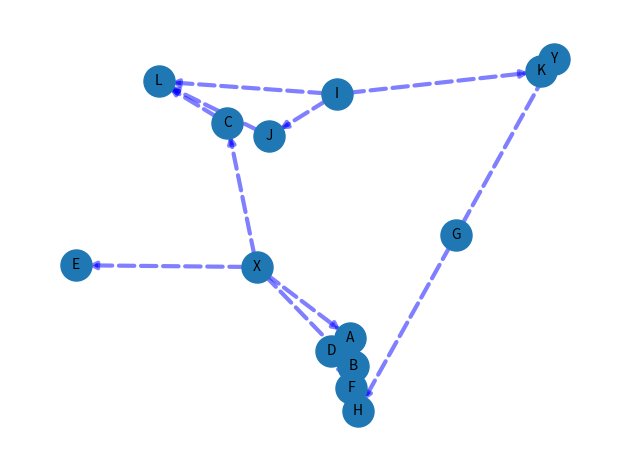

Recreate this plot in Python.
# 2022-04-22

import numpy as np
import matplotlib as plt
# import osmnx as ox
from collections import defaultdict
import networkx as nx

# routing will be realized with Dijkstra's algorithm
# Dijkstra is one of the fastest and most simple algorithm
# and therefore suitable for real-time applications

# stops will be given by the user
# cost will be determined from the distance/traveling time and weather conditions
# paths wil be calculated respecting the weather forecast

# class edge:
#     def __init__(self, id, start, end, cost):
#         self.id = id
#         self.start = start
#         self.end = end
#         self.cost = cost
#
#     def __repr__(self):
#         return "(%s,%s,%s)" % (str(self.start), str(self.end), self.cost)

class Graph():
    # Modified from https://benalexkeen.com/implementing-djikstras-shortest-path-algorithm-with-python/
    def __init__(self):
        """
        self.edges is a dict of all possible next nodes
        e.g. {'X': ['A', 'B', 'C', 'E'], ...}
        self.cost_away has all the weights between two nodes in one direction,
        self.cost_back opposite direction,
        with the two nodes as a tuple as the key
        e.g. {('X', 'A'): 7, ('X', 'B'): 2, ...}
        """
        self.edges = defaultdict(list)
        self.costs_away = {}
        # self.costs_back = {}

    def add_edge(self, from_node, to_node, cost_away):
        self.edges[from_node].append(to_node)
        self.edges[to_node].append(from_node)
        self.costs_away[(from_node, to_node)] = cost_away
        self.costs_away[(to_node, from_node)] = cost_away

def weathercond(nodes, edges, weather):
    # If weather conditions are well (weather = 0), costs will remain
    # for weather = 1, costs should be slightly increased for edges of affected nodes
    # for weather = 2, costs should be strongly increased for edges of affected nodes
    # list with all nodes and local wether stations (for local prediction) are given
    affected_nodes = nodes # affected by the prediction for the currently slected weather station
    all_edges = edges
    condition = weather
    if condition == 0:
        pass
    elif condition == 1:
        # edges which nodes are both affected will get exponential increase of costs
        factor = 1.5
        all_edges.costs[all_edges.node_from in affected_nodes] *= factor
        all_edges.costs[all_edges.node_to in affected_nodes] *= factor
    elif condition > 1:
        # edges which nodes are both affected will get exponential increase of costs
        factor = 2
        all_edges.costs[all_edges.node_from in affected_nodes] *= factor
        all_edges.costs[all_edges.node_to in affected_nodes] *= factor
    else:
        errormessage = "weather index not interpretable"
        return errormessage
    return edges

def dijsktra(graph, initial, end):
    # Modified from https://benalexkeen.com/implementing-djikstras-shortest-path-algorithm-with-python/
    # shortest paths is a dict of nodes
    # whose value is a tuple of (previous node, cost)
    best_paths = {initial: (None, 0)}
    current_node = initial
    visited = set()

    while current_node != end:
        visited.add(current_node)
        destinations = graph.edges[current_node]
        cost_to_current_node = best_paths[current_node][1]

        for next_node in destinations:
            cost_away = graph.costs_away[(current_node, next_node)] + cost_to_current_node
            # cost_back = graph.costs_back[(current_node, next_node)] + cost_to_current_node
            if next_node not in best_paths:
                best_paths[next_node] = (current_node, cost_away)
            else:
                current_smallest_cost = best_paths[next_node][1]
                if current_smallest_cost > cost_away:
                    best_paths[next_node] = (current_node, cost_away)

        next_destinations = {node: best_paths[node] for node in best_paths if node not in visited}
        if not next_destinations:
            return "Route Not Possible"
        # next node is the destination with the lowest cost
        current_node = min(next_destinations, key=lambda k: next_destinations[k][1])

    # Work back through destinations in shortest path
    path = []
    while current_node is not None:
        path.append(current_node)
        next_node = best_paths[current_node][0]
        current_node = next_node
    # Reverse path
    path = path[::-1]
    return path

# Conversion failed â†’ manual replacement; should be created from a tree (startnodes - endnodes - costs)
edges = [
    ('X', 'A', 7),
    ('X', 'B', 2),
    ('X', 'C', 3),
    ('X', 'E', 4),
    ('A', 'B', 3),
    ('A', 'D', 4),
    ('B', 'D', 4),
    ('B', 'H', 5),
    ('C', 'L', 2),
    ('D', 'F', 1),
    ('F', 'H', 3),
    ('G', 'H', 2),
    ('G', 'Y', 2),
    ('I', 'J', 6),
    ('I', 'K', 4),
    ('I', 'L', 4),
    ('J', 'L', 1),
    ('K', 'Y', 5),
]

graph = Graph()
for edge in edges:
    graph.add_edge(*edge)
print("edges:\n",edges)

bestway = dijsktra(graph = graph, initial='X', end='Y')
print("bestway:\n",bestway)

# create directed graph from edges with weights (= costs)
DG = nx.DiGraph()
DG.add_weighted_edges_from(edges)
# DG.add_edges_from(bestway)
print("nodes: ",DG.number_of_nodes(), "\nedges: ", DG.number_of_edges())

# epaths = [(u, v) for (u, v, d) in DG.edges(data=True) if d["weight"] > 1]
# ebest = [(u, v) for (u, v, d) in DG.edges(data=True) if d["weight"] <= 1]

pos = nx.spring_layout(DG, seed=7)  # positions for all nodes - seed for reproducibility

# nodes
nx.draw_networkx_nodes(DG, pos, node_size=500)

# edges
nx.draw_networkx_edges(DG, pos, edgelist=DG.edges, width=3, alpha=0.5, edge_color="b", style="dashed")
# nx.draw_networkx_edges(DG, pos, edgelist=ebest, width=4)

# labels
nx.draw_networkx_labels(DG, pos, font_size=10, font_family="sans-serif")

ax = plt.pyplot.gca()
ax.margins(0.08)
plt.pyplot.axis("off")
plt.pyplot.tight_layout()
plt.pyplot.show()
